Labelled photos from "images", an image-classification folder in jainm1234/ping-pong-detect. The possible labels are: blur ball, close-up, orange, player, pov, table, white.

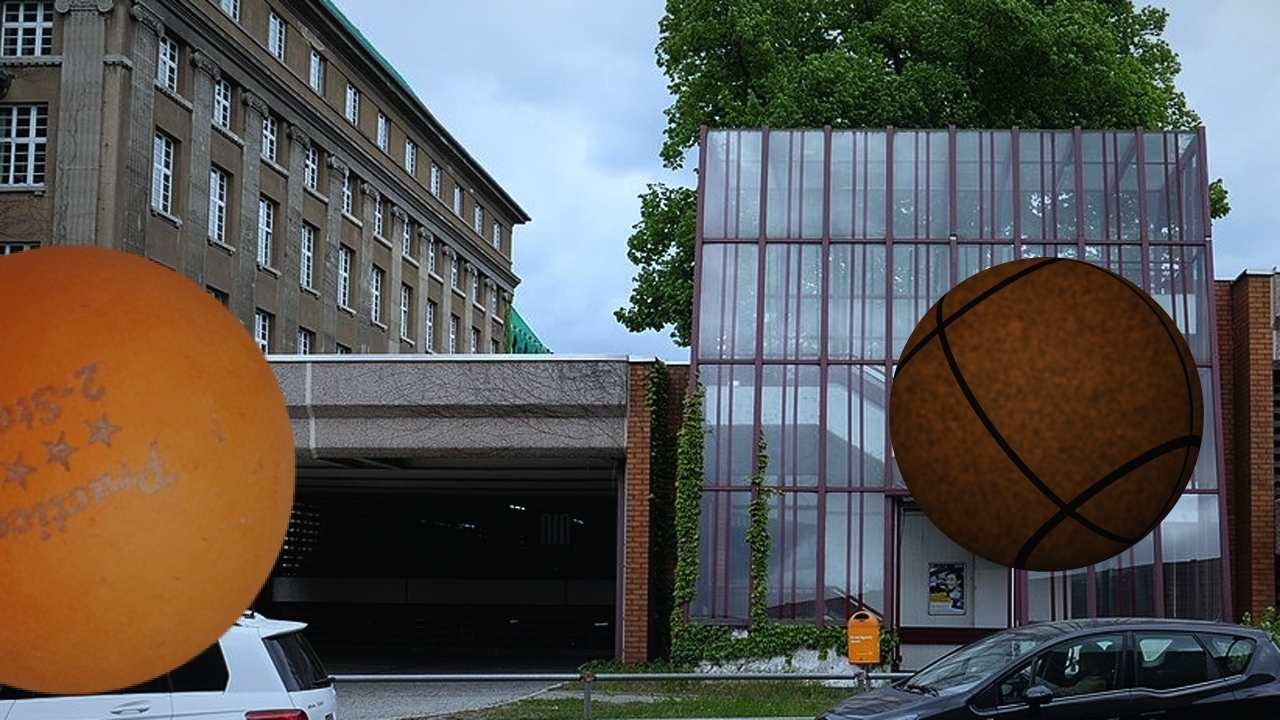
Label: orange

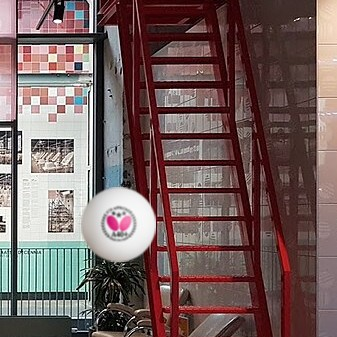
Label: white

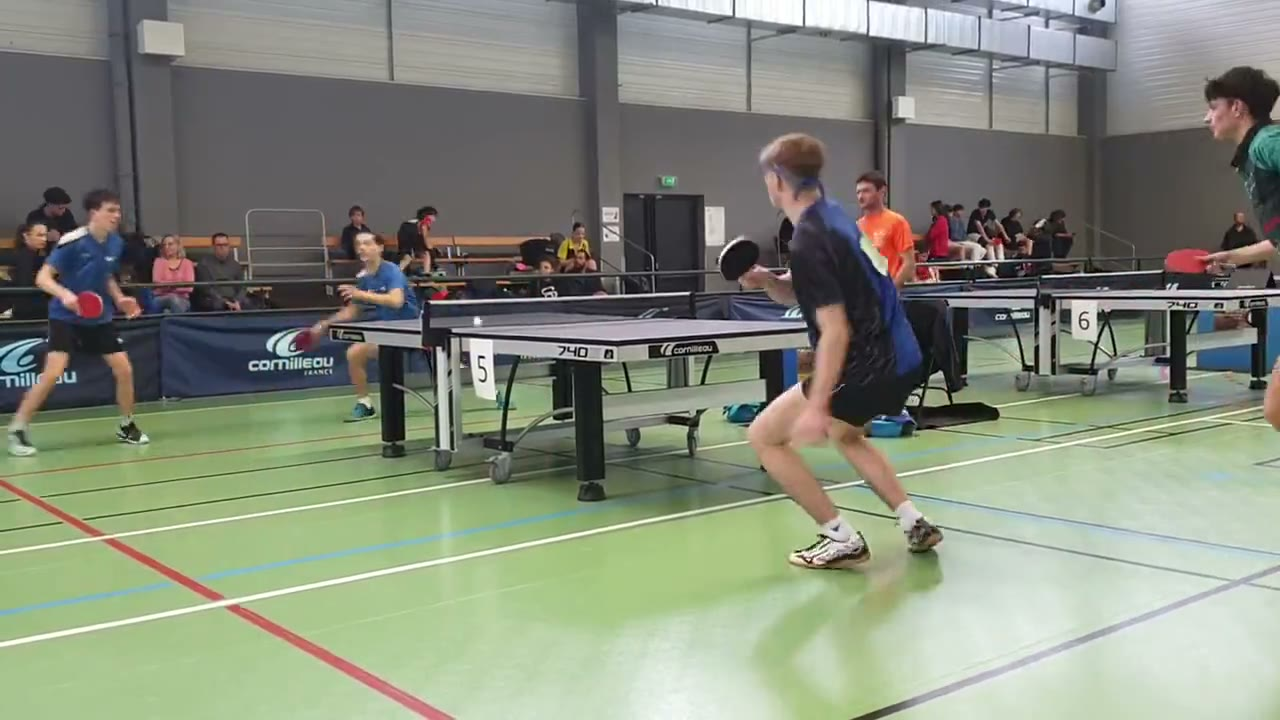
Label: blur ball

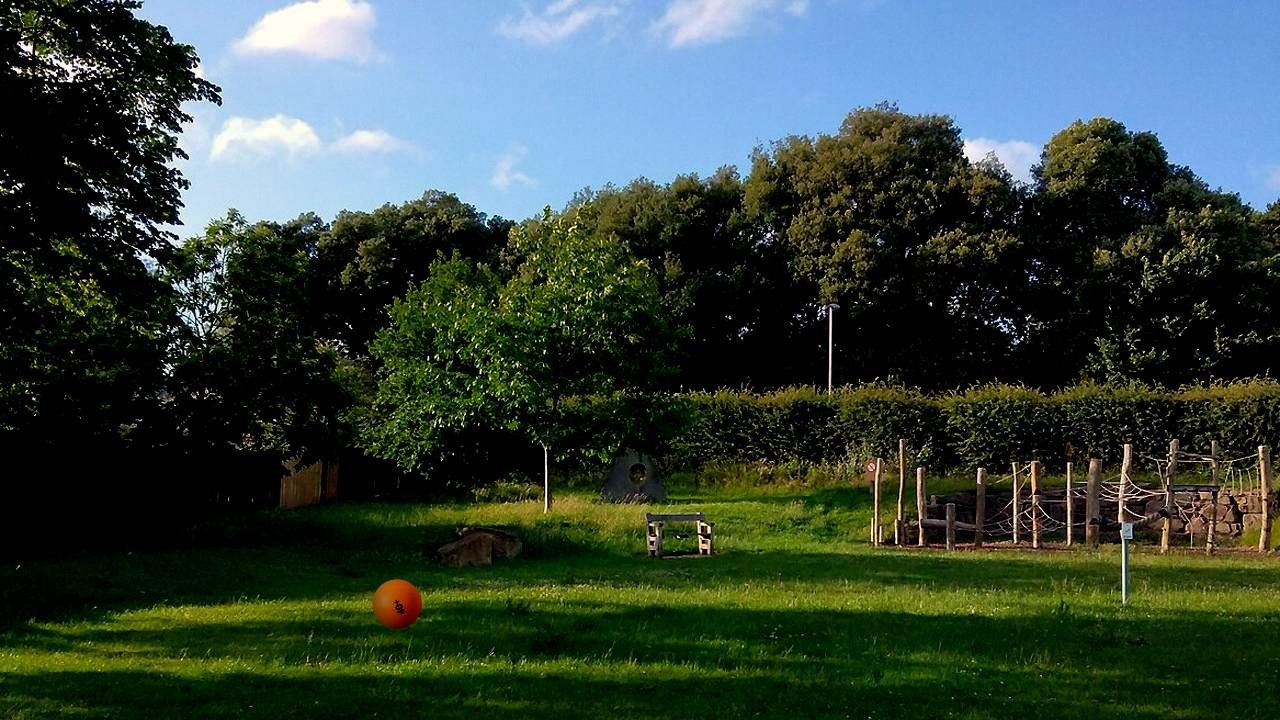
Label: orange

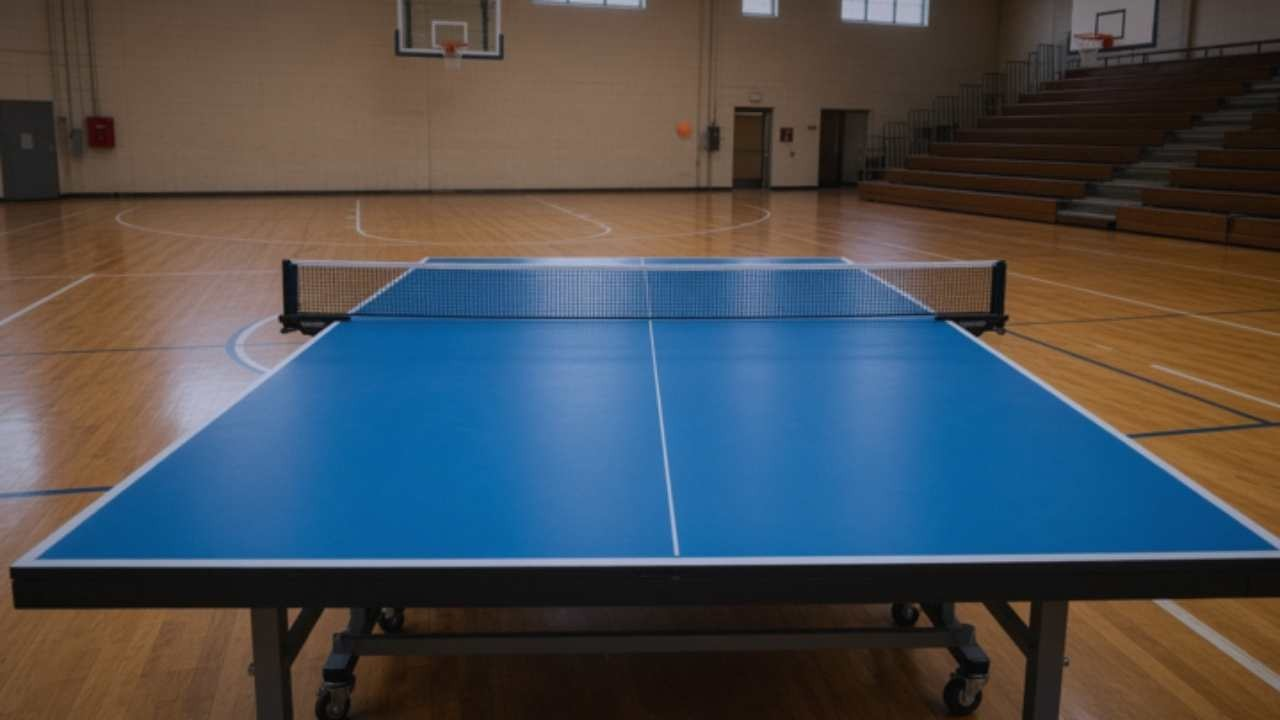
Label: pov

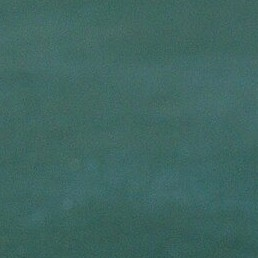
Label: close-up
